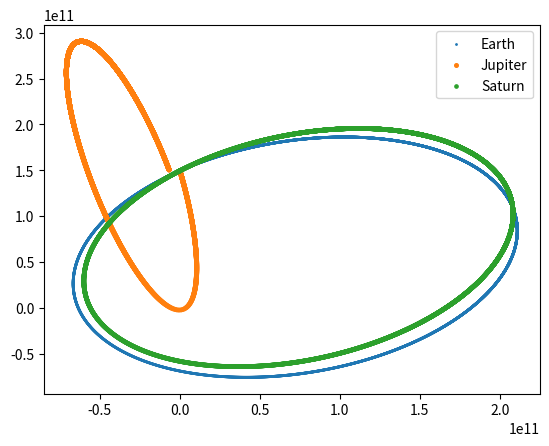

The script that saved this image:

import numpy as np 
import matplotlib.pyplot as plt 
from tqdm import tqdm

G  = 6.67430e-11
M_Sun = 1.989e30
M_Earth = 5.972e24
M_Jupiter = 1.898e27
M_Saturn = 5.683e26


jupyter_sun_distance = 778.57e9
saturn_sun_distance = 1.429e12
earth_sun_distance = 1.496e11


earth_average_speed = 29780
jupiter_average_speed = 13070
saturn_average_speed = 9690

class Planet: 
    def __init__(self,name,mass,position,velocity):
        self.name = name
        self.mass = mass
        self.position = position
        self.velocity = velocity
        self.temp = 0

class System:
    G  = 6.67430e-11
    time_step = 60*60
    
    def __init__(self,time = 0):
        self.planets = []
        self.M_Sun = 1.989e30
        self.Pos_Sun = np.array([0,0])
        self.time = time
        
    def add_planet(self,planet):
        self.planets.append(planet)

    def callculate_force_with_sun(self,planet):
        r = np.linalg.norm(planet.position - self.Pos_Sun)
        return -G * self.M_Sun * planet.mass / r**3 * (planet.position - self.Pos_Sun) 

    def update_planet_temp(self,planet):
        planet.temp =  np.linalg.norm(planet.position - self.Pos_Sun)

    def update_planet(self,planet):
        planet.position += planet.velocity * self.time_step
        planet.velocity += self.callculate_force_with_sun(planet) / planet.mass * self.time_step
        self.update_planet_temp(planet)

    def update(self):
        for planet in self.planets:
            self.update_planet(planet)
            self.time = self.time + self.time_step
    
    def run(self,n):
        trajectory = np.zeros((n,len(self.planets),4))
        for i in tqdm(range(n)):
            self.update()
            for j,planet in enumerate(self.planets):
                trajectory[i,j,:2] = planet.position
                trajectory[i,j,2] = np.log(planet.mass/M_Earth) + 1
                trajectory[i,j,3] = planet.temp
                # print(planet.temp)

        return trajectory

    def get_random_direction(self):
        direction = np.random.normal(-1,1,2)
        direction = direction/ np.linalg.norm(direction)
        return direction

    def visualize(self,trajectory):
        for i in range(len(self.planets)):
            plt.scatter(trajectory[:,i,0],trajectory[:,i,1],s=trajectory[:,i,2])

        plt.legend([p.name for p in self.planets])
        plt.show()



solar_system = System()

# simulating closer to real world scenario

# earth = Planet("Earth",M_Earth,np.array([0,earth_sun_distance]),earth_average_speed * solar_system.get_random_direction())
# jupiter = Planet("Jupiter",M_Jupiter,np.array([0,jupyter_sun_distance]),jupiter_average_speed * solar_system.get_random_direction())
# saturn = Planet("Saturn",M_Saturn,np.array([0,saturn_sun_distance]),saturn_average_speed * solar_system.get_random_direction())

# solar_system.add_planet(earth)
# solar_system.add_planet(jupiter)
# solar_system.add_planet(saturn)



# trajectory = solar_system.run(30*365)
# solar_system.visualize(trajectory)


# simulating a simpler scenario as class requirement

earth = Planet("Earth",M_Earth,np.array([0,earth_sun_distance]),earth_average_speed * solar_system.get_random_direction())
jupiter = Planet("Jupiter",M_Jupiter,np.array([0,earth_sun_distance]),earth_average_speed * solar_system.get_random_direction())
saturn = Planet("Saturn",M_Saturn,np.array([0,earth_sun_distance]),earth_average_speed * solar_system.get_random_direction())

solar_system.add_planet(earth)
solar_system.add_planet(jupiter)
solar_system.add_planet(saturn)


trajectory = solar_system.run(365*24)
solar_system.visualize(trajectory)


        

        

    
